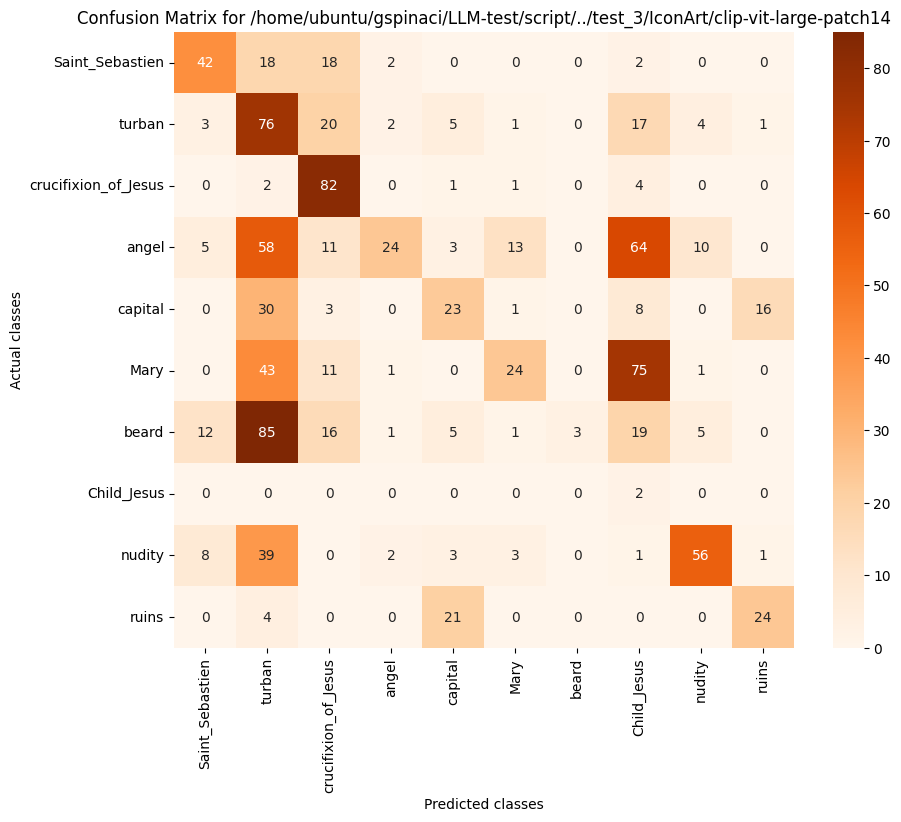

The file beside this chart, header and first rows:
, Saint_Sebastien, turban, crucifixion_of_Jesus, angel, capital, Mary, beard, Child_Jesus, nudity, ruins
Saint_Sebastien, 42, 18, 18, 2, 0, 0, 0, 2, 0, 0
turban, 3, 76, 20, 2, 5, 1, 0, 17, 4, 1
crucifixion_of_Jesus, 0, 2, 82, 0, 1, 1, 0, 4, 0, 0
angel, 5, 58, 11, 24, 3, 13, 0, 64, 10, 0
capital, 0, 30, 3, 0, 23, 1, 0, 8, 0, 16
Mary, 0, 43, 11, 1, 0, 24, 0, 75, 1, 0
beard, 12, 85, 16, 1, 5, 1, 3, 19, 5, 0
Child_Jesus, 0, 0, 0, 0, 0, 0, 0, 2, 0, 0
nudity, 8, 39, 0, 2, 3, 3, 0, 1, 56, 1
ruins, 0, 4, 0, 0, 21, 0, 0, 0, 0, 24
